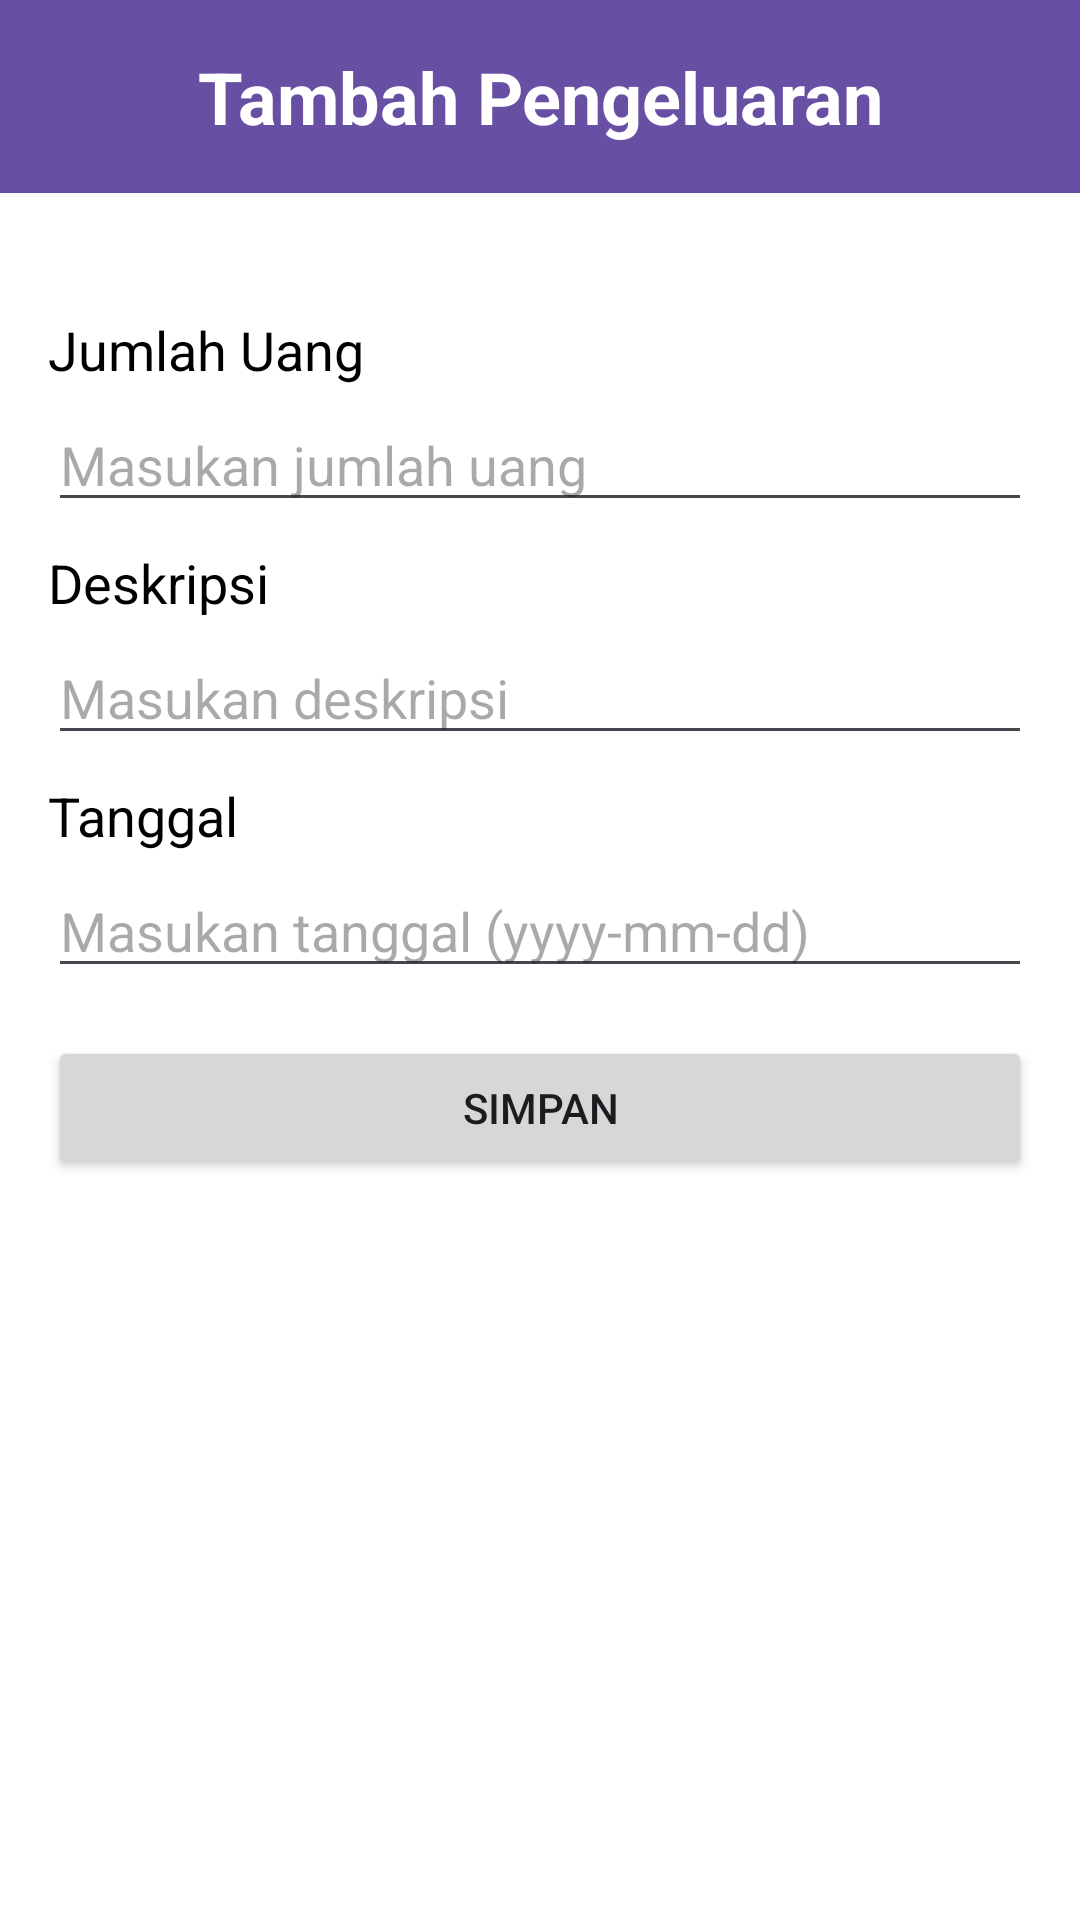

Android layout source for this screen:
<!-- AndroidManifest.xml: application theme Theme.CatatanKeuangan -->
<!-- res/layout/activity_pengeluaran.xml -->
<?xml version="1.0" encoding="utf-8"?>
<LinearLayout
    xmlns:android="http://schemas.android.com/apk/res/android"
    android:layout_width="match_parent"
    android:layout_height="match_parent"
    android:orientation="vertical"
    android:background="@android:color/white">
    <TextView
        android:layout_width="match_parent"
        android:layout_height="wrap_content"
        android:text="Tambah Pengeluaran"
        android:textSize="24sp"
        android:textStyle="bold"
        android:background="?attr/colorPrimary"
        android:textColor="#FFFFFF"
        android:layout_marginBottom="24dp"
        android:padding="16dp"
        android:gravity="center"/>

    <LinearLayout
        android:layout_width="match_parent"
        android:layout_height="wrap_content"
        android:orientation="vertical"
        android:padding="16dp">
        <TextView
            android:layout_width="wrap_content"
            android:layout_height="wrap_content"
            android:text="Jumlah Uang"
            android:textSize="18sp"
            android:textColor="#000000"
            android:layout_marginBottom="4dp"/>

        <EditText
            android:id="@+id/amountEditText"
            android:layout_width="match_parent"
            android:layout_height="wrap_content"
            android:hint="Masukan jumlah uang"
            android:inputType="text"/>

        <TextView
            android:layout_width="wrap_content"
            android:layout_height="wrap_content"
            android:text="Deskripsi"
            android:textSize="18sp"
            android:textColor="#000000"
            android:layout_marginTop="8dp"
            android:layout_marginBottom="4dp"/>

        <EditText
            android:id="@+id/descriptionEditText"
            android:layout_width="match_parent"
            android:layout_height="wrap_content"
            android:hint="Masukan deskripsi"
            android:inputType="text"/>

        <TextView
            android:layout_width="wrap_content"
            android:layout_height="wrap_content"
            android:text="Tanggal"
            android:textSize="18sp"
            android:textColor="#000000"
            android:layout_marginTop="8dp"
            android:layout_marginBottom="4dp"/>

        <EditText
            android:id="@+id/dateEditText"
            android:layout_width="match_parent"
            android:layout_height="wrap_content"
            android:hint="Masukan tanggal (yyyy-mm-dd)"
            android:inputType="date"/>

        <Button
            android:id="@+id/saveButton"
            android:layout_width="match_parent"
            android:layout_height="wrap_content"
            android:text="Simpan"
            android:layout_marginTop="16dp"/>
    </LinearLayout>
</LinearLayout>
<!-- resources referenced by this layout -->
<resources>
  <style name="Theme.CatatanKeuangan" parent="Base.Theme.CatatanKeuangan" />
  <style name="Base.Theme.CatatanKeuangan" parent="Theme.Material3.DayNight.NoActionBar">
          
          
      </style>
</resources>
